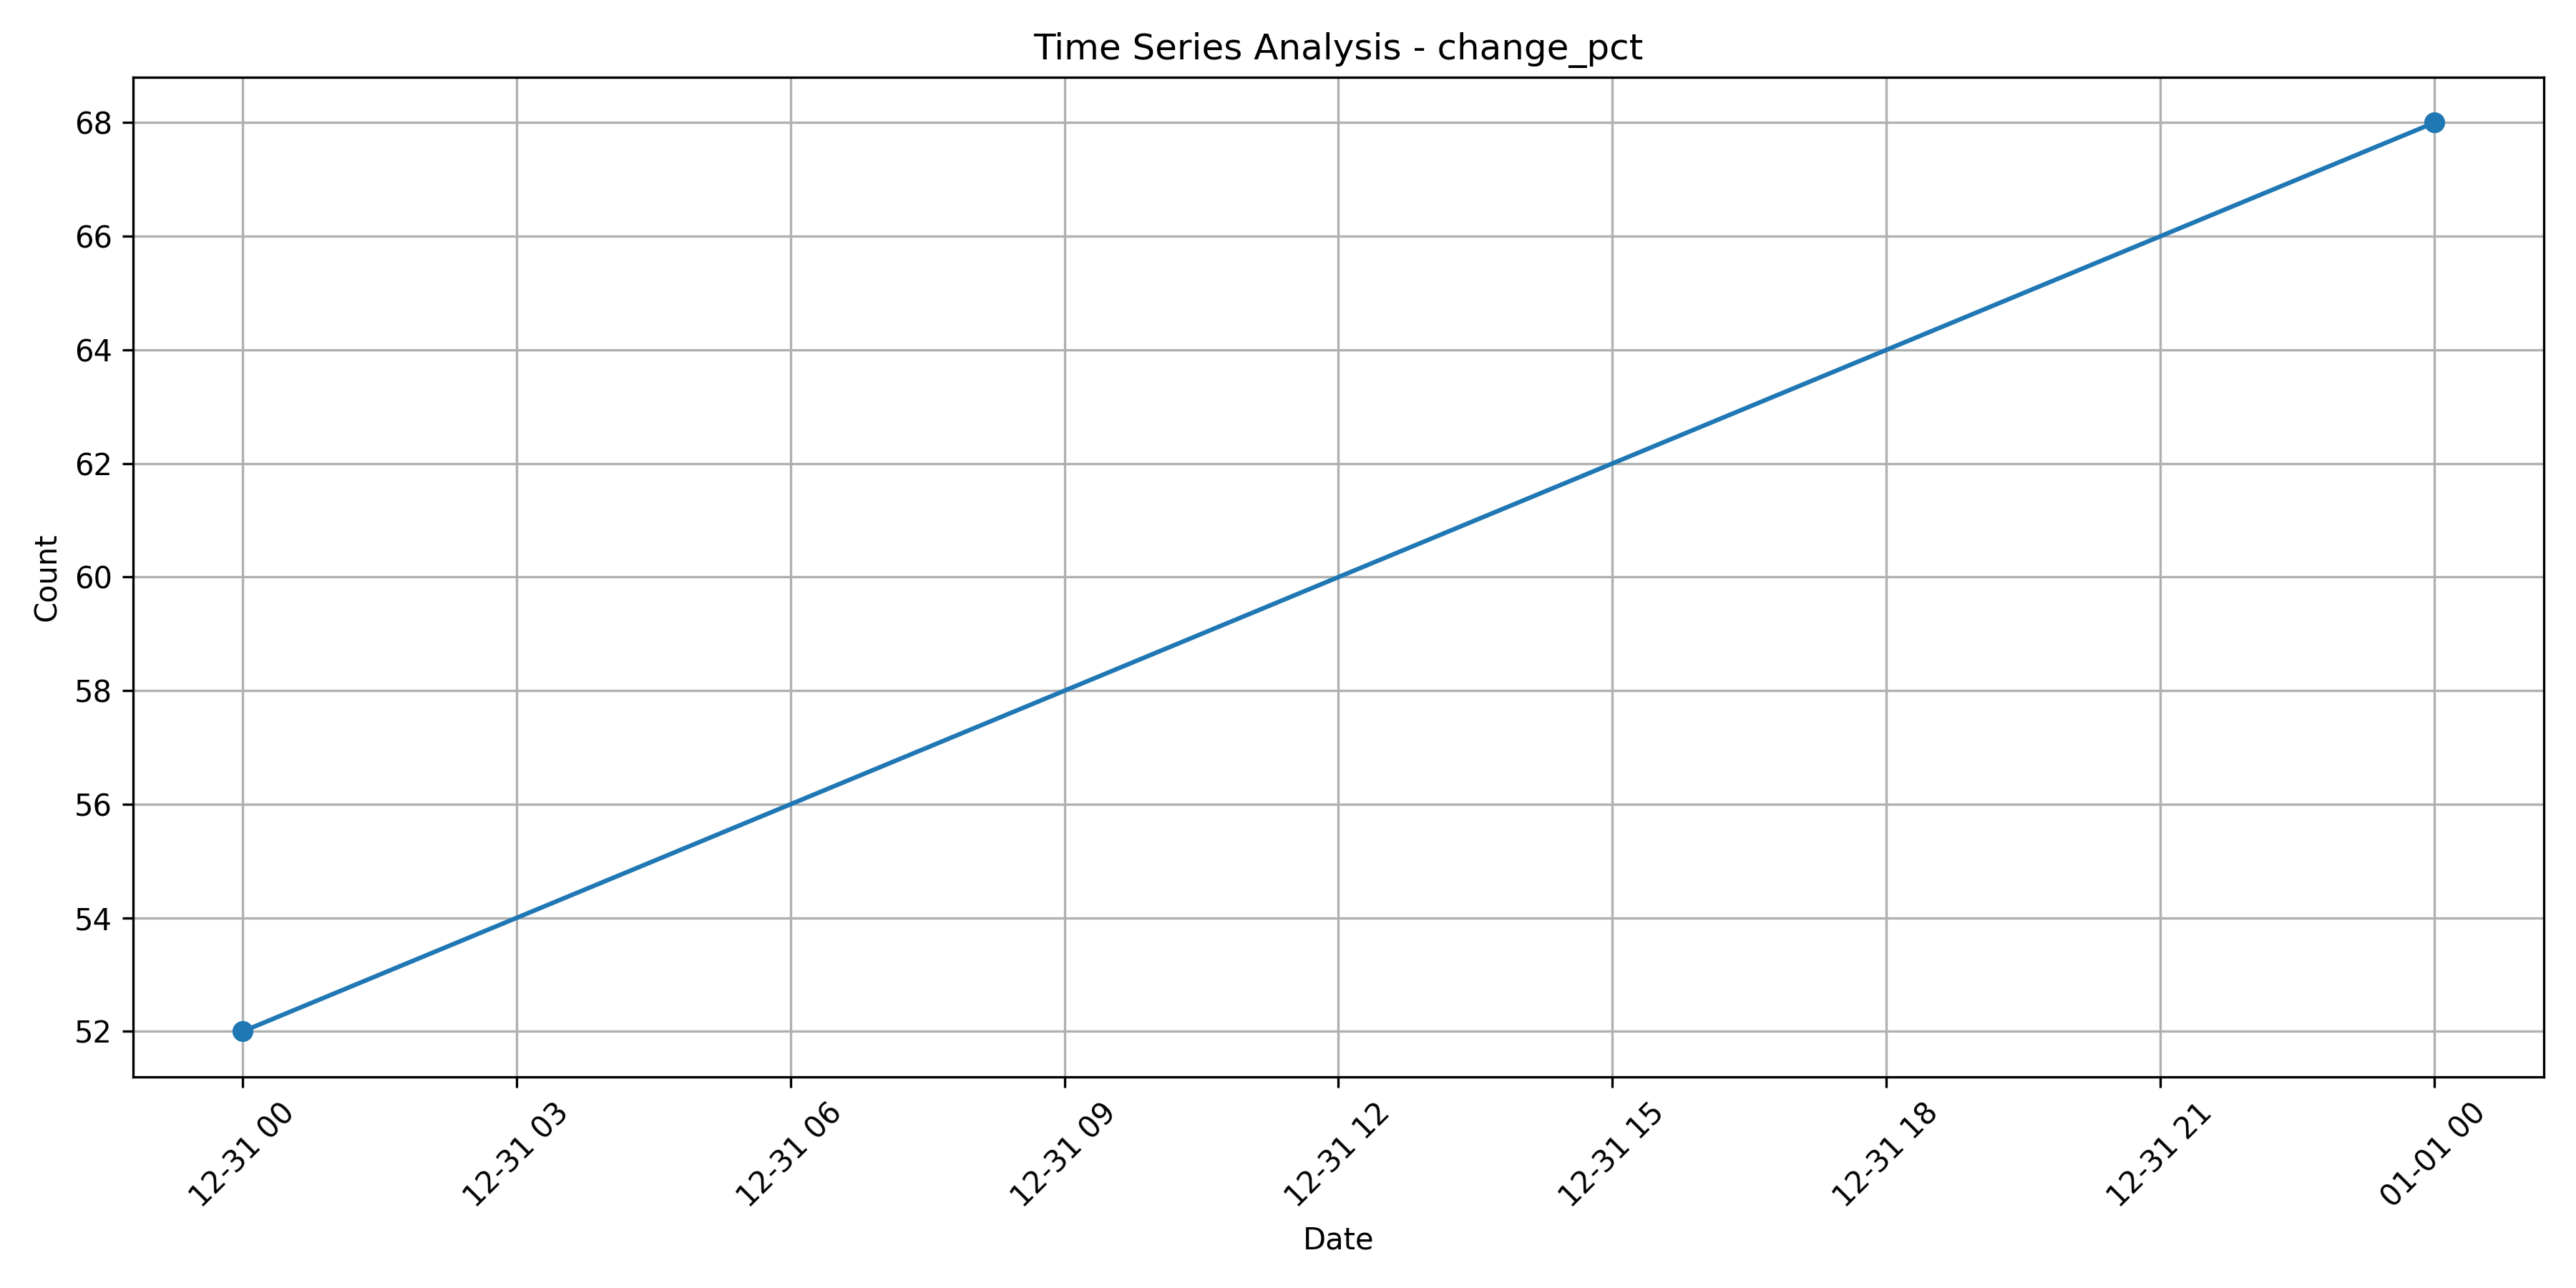

Source data for this figure (header and first rows):
change_pct, 0
1969-12-31, 52
1970-01-01, 68
